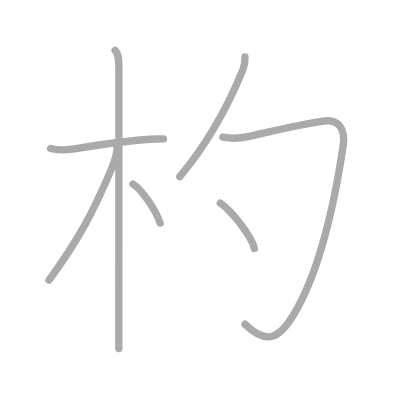
t = 0.00 s
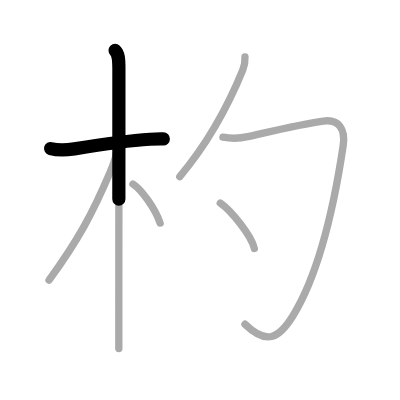
t = 1.50 s
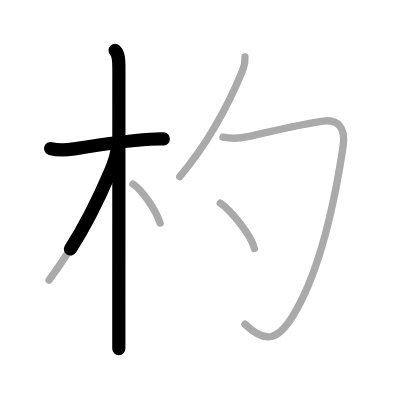
t = 2.75 s
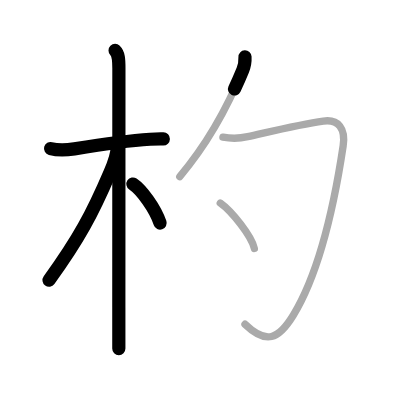
t = 4.25 s
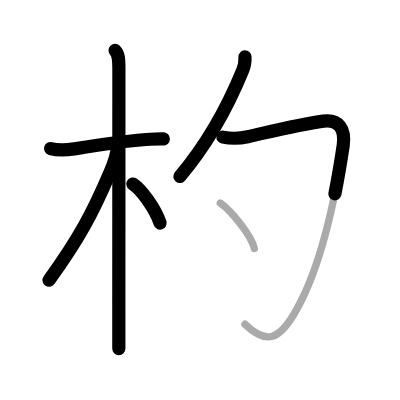
t = 5.50 s
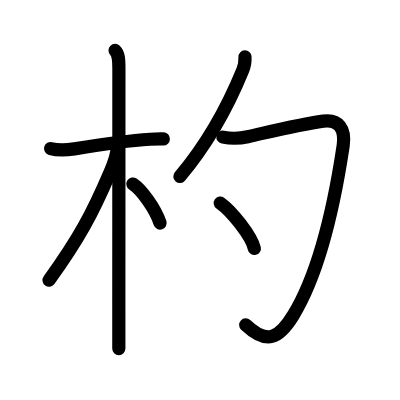
t = 7.00 s

The animated SVG that drew these frames (rendered in a browser with its animation timeline set to each time). Animation: 7 SMIL elements (animate=7); one cycle of 7.00 s.

<?xml version="1.0" standalone="no"?>
<!DOCTYPE svg PUBLIC "-//W3C//DTD SVG 1.1//EN"   "http://www.w3.org/Graphics/SVG/1.1/DTD/svg11.dtd">
<svg width="400px" height="400px"  version="1.1" xmlns="http://www.w3.org/2000/svg">
  <defs>
    <marker id="Triangle" viewBox="0 0 10 10" refX="0" refY="5" markerUnits="strokeWidth" markerWidth="3" style="stroke-opacity:0%;fill:#aaaaaa;" markerHeight="2" orient="auto">
      <path d="M 0 0 L 10 5 L 0 10 z" />
    </marker>
    
    <marker id="Arrow" viewBox="0 0 10 10" refX="5" refY="5" markerUnits="strokeWidth" markerWidth="1.8" style="stroke-opacity:0%;fill:#770000;" markerHeight="2" orient="auto">
      <path d="M 0 4 L 6 4 L 4 1 L 10 5 L 4 9 L 6 6 L 0 6 z" />
        <circle cx="5" cy="5" r="5" />
      </marker>
    
    <marker id="TriangleRed" viewBox="0 0 10 10" refX="0" refY="5" markerUnits="strokeWidth" markerWidth="3" style="stroke-opacity:0%;fill:#CC0000;" markerHeight="2" orient="auto">
      <path d="M 0 0 L 10 5 L 0 10 z" />
    </marker>
    
    <marker id="ArrowRed" viewBox="0 0 10 10" refX="5" refY="5" markerUnits="strokeWidth" markerWidth="1.8" style="stroke-opacity:0%;fill:#CC0000;" markerHeight="2" orient="auto">
      <path d="M 0 4 L 6 4 L 4 1 L 10 5 L 4 9 L 6 6 L 0 6 z" />
        <circle cx="5" cy="5" r="5" />
      </marker>
    
  </defs>
  
  <path style="fill:#ffffff; fill-opacity:100%; fill-rule:evenodd; stroke-width:0;" d="M 0 0 L 400px 0 L 400px 400px L 0 400px L 0 0" />

  <g transform="scale(3.6697247706422 3.6697247706422)">
<path style="fill:none; fill-opacity:0%; fill-rule:evenodd; stroke:#aaaaaa; stroke-opacity:100%; stroke-width: 1.5pt; stroke-linejoin:round; stroke-linecap:round;" d="M13.78 40.47c2.47 0.66 4.32 0.42 6.49 0.1c5.19-0.85 14.31-2.24 20.63-2.63c1.21-0.07 2.42-0.1 3.62-0.08"></path>
<path style="fill:none; fill-opacity:0%; fill-rule:evenodd; stroke:#aaaaaa; stroke-opacity:100%; stroke-width: 1.5pt; stroke-linejoin:round; stroke-linecap:round;" d="M31.36 13.75c0.94 0.94 1.04 2.25 1.04 4.92c0 0.75-0.01 43.7-0.02 65.08c0 5.65 0 9.79 0 11.25"></path>
<path style="fill:none; fill-opacity:0%; fill-rule:evenodd; stroke:#aaaaaa; stroke-opacity:100%; stroke-width: 1.5pt; stroke-linejoin:round; stroke-linecap:round;" d="M31.94 40.03c0 2.09-1.33 5.47-1.96 6.94c-4.78 11.19-8.54 18.24-16.62 29.37"></path>
<path style="fill:none; fill-opacity:0%; fill-rule:evenodd; stroke:#aaaaaa; stroke-opacity:100%; stroke-width: 1.5pt; stroke-linejoin:round; stroke-linecap:round;" d="M36.22 50.15c2.37 1.59 6.03 6.6 7.41 10.64"></path>
<path style="fill:none; fill-opacity:0%; fill-rule:evenodd; stroke:#aaaaaa; stroke-opacity:100%; stroke-width: 1.5pt; stroke-linejoin:round; stroke-linecap:round;" d="M66.76 15.5c0.06 1.25-0.13 2.44-0.59 3.56c-3.8 9.31-9.8 20.31-17.18 29.06"></path>
<path style="fill:none; fill-opacity:0%; fill-rule:evenodd; stroke:#aaaaaa; stroke-opacity:100%; stroke-width: 1.5pt; stroke-linejoin:round; stroke-linecap:round;" d="M60.75 37.37c2.28 0.44 4.53 0.39 6.75-0.12c7.81-1.76 14.4-3.38 20.61-4.25c4.13-0.58 6.1 2.05 5.4 6.75c-2 13.32-5.63 33.1-13.59 46.15c-4.04 6.63-7.39 8.01-13.16 2.46"></path>
<path style="fill:none; fill-opacity:0%; fill-rule:evenodd; stroke:#aaaaaa; stroke-opacity:100%; stroke-width: 1.5pt; stroke-linejoin:round; stroke-linecap:round;" d="M60.02 55.33c3.1 2.18 8.52 8.98 9.29 12.38"></path>

<path style="fill:none; fill-opacity:0%; fill-rule:evenodd; stroke:#000000; stroke-opacity:100%; stroke-width: 2.7pt; stroke-linejoin:round; stroke-linecap:round;" d="M13.78 40.47c2.47 0.66 4.32 0.42 6.49 0.1c5.19-0.85 14.31-2.24 20.63-2.63c1.21-0.07 2.42-0.1 3.62-0.08" pathLength="100" stroke-dashoffset="100" stroke-dasharray="100 105"><animate id="dashAnim1" attributeName="stroke-dashoffset" from="100" to="0" dur="1s" calcMode="linear" fill="freeze"/></path>
<path style="fill:none; fill-opacity:0%; fill-rule:evenodd; stroke:#000000; stroke-opacity:100%; stroke-width: 2.7pt; stroke-linejoin:round; stroke-linecap:round;" d="M31.36 13.75c0.94 0.94 1.04 2.25 1.04 4.92c0 0.75-0.01 43.7-0.02 65.08c0 5.65 0 9.79 0 11.25" pathLength="100" stroke-dashoffset="100" stroke-dasharray="100 105"><animate id="dashAnim2" attributeName="stroke-dashoffset" from="100" to="0" dur="1s" calcMode="linear" begin="dashAnim1.end" fill="freeze"/></path>
<path style="fill:none; fill-opacity:0%; fill-rule:evenodd; stroke:#000000; stroke-opacity:100%; stroke-width: 2.7pt; stroke-linejoin:round; stroke-linecap:round;" d="M31.94 40.03c0 2.09-1.33 5.47-1.96 6.94c-4.78 11.19-8.54 18.24-16.62 29.37" pathLength="100" stroke-dashoffset="100" stroke-dasharray="100 105"><animate id="dashAnim3" attributeName="stroke-dashoffset" from="100" to="0" dur="1s" calcMode="linear" begin="dashAnim2.end" fill="freeze"/></path>
<path style="fill:none; fill-opacity:0%; fill-rule:evenodd; stroke:#000000; stroke-opacity:100%; stroke-width: 2.7pt; stroke-linejoin:round; stroke-linecap:round;" d="M36.22 50.15c2.37 1.59 6.03 6.6 7.41 10.64" pathLength="100" stroke-dashoffset="100" stroke-dasharray="100 105"><animate id="dashAnim4" attributeName="stroke-dashoffset" from="100" to="0" dur="1s" calcMode="linear" begin="dashAnim3.end" fill="freeze"/></path>
<path style="fill:none; fill-opacity:0%; fill-rule:evenodd; stroke:#000000; stroke-opacity:100%; stroke-width: 2.7pt; stroke-linejoin:round; stroke-linecap:round;" d="M66.76 15.5c0.06 1.25-0.13 2.44-0.59 3.56c-3.8 9.31-9.8 20.31-17.18 29.06" pathLength="100" stroke-dashoffset="100" stroke-dasharray="100 105"><animate id="dashAnim5" attributeName="stroke-dashoffset" from="100" to="0" dur="1s" calcMode="linear" begin="dashAnim4.end" fill="freeze"/></path>
<path style="fill:none; fill-opacity:0%; fill-rule:evenodd; stroke:#000000; stroke-opacity:100%; stroke-width: 2.7pt; stroke-linejoin:round; stroke-linecap:round;" d="M60.75 37.37c2.28 0.44 4.53 0.39 6.75-0.12c7.81-1.76 14.4-3.38 20.61-4.25c4.13-0.58 6.1 2.05 5.4 6.75c-2 13.32-5.63 33.1-13.59 46.15c-4.04 6.63-7.39 8.01-13.16 2.46" pathLength="100" stroke-dashoffset="100" stroke-dasharray="100 105"><animate id="dashAnim6" attributeName="stroke-dashoffset" from="100" to="0" dur="1s" calcMode="linear" begin="dashAnim5.end" fill="freeze"/></path>
<path style="fill:none; fill-opacity:0%; fill-rule:evenodd; stroke:#000000; stroke-opacity:100%; stroke-width: 2.7pt; stroke-linejoin:round; stroke-linecap:round;" d="M60.02 55.33c3.1 2.18 8.52 8.98 9.29 12.38" pathLength="100" stroke-dashoffset="100" stroke-dasharray="100 105"><animate id="dashAnim7" attributeName="stroke-dashoffset" from="100" to="0" dur="1s" calcMode="linear" begin="dashAnim6.end" fill="freeze"/></path>

</g>

</svg>  
          
